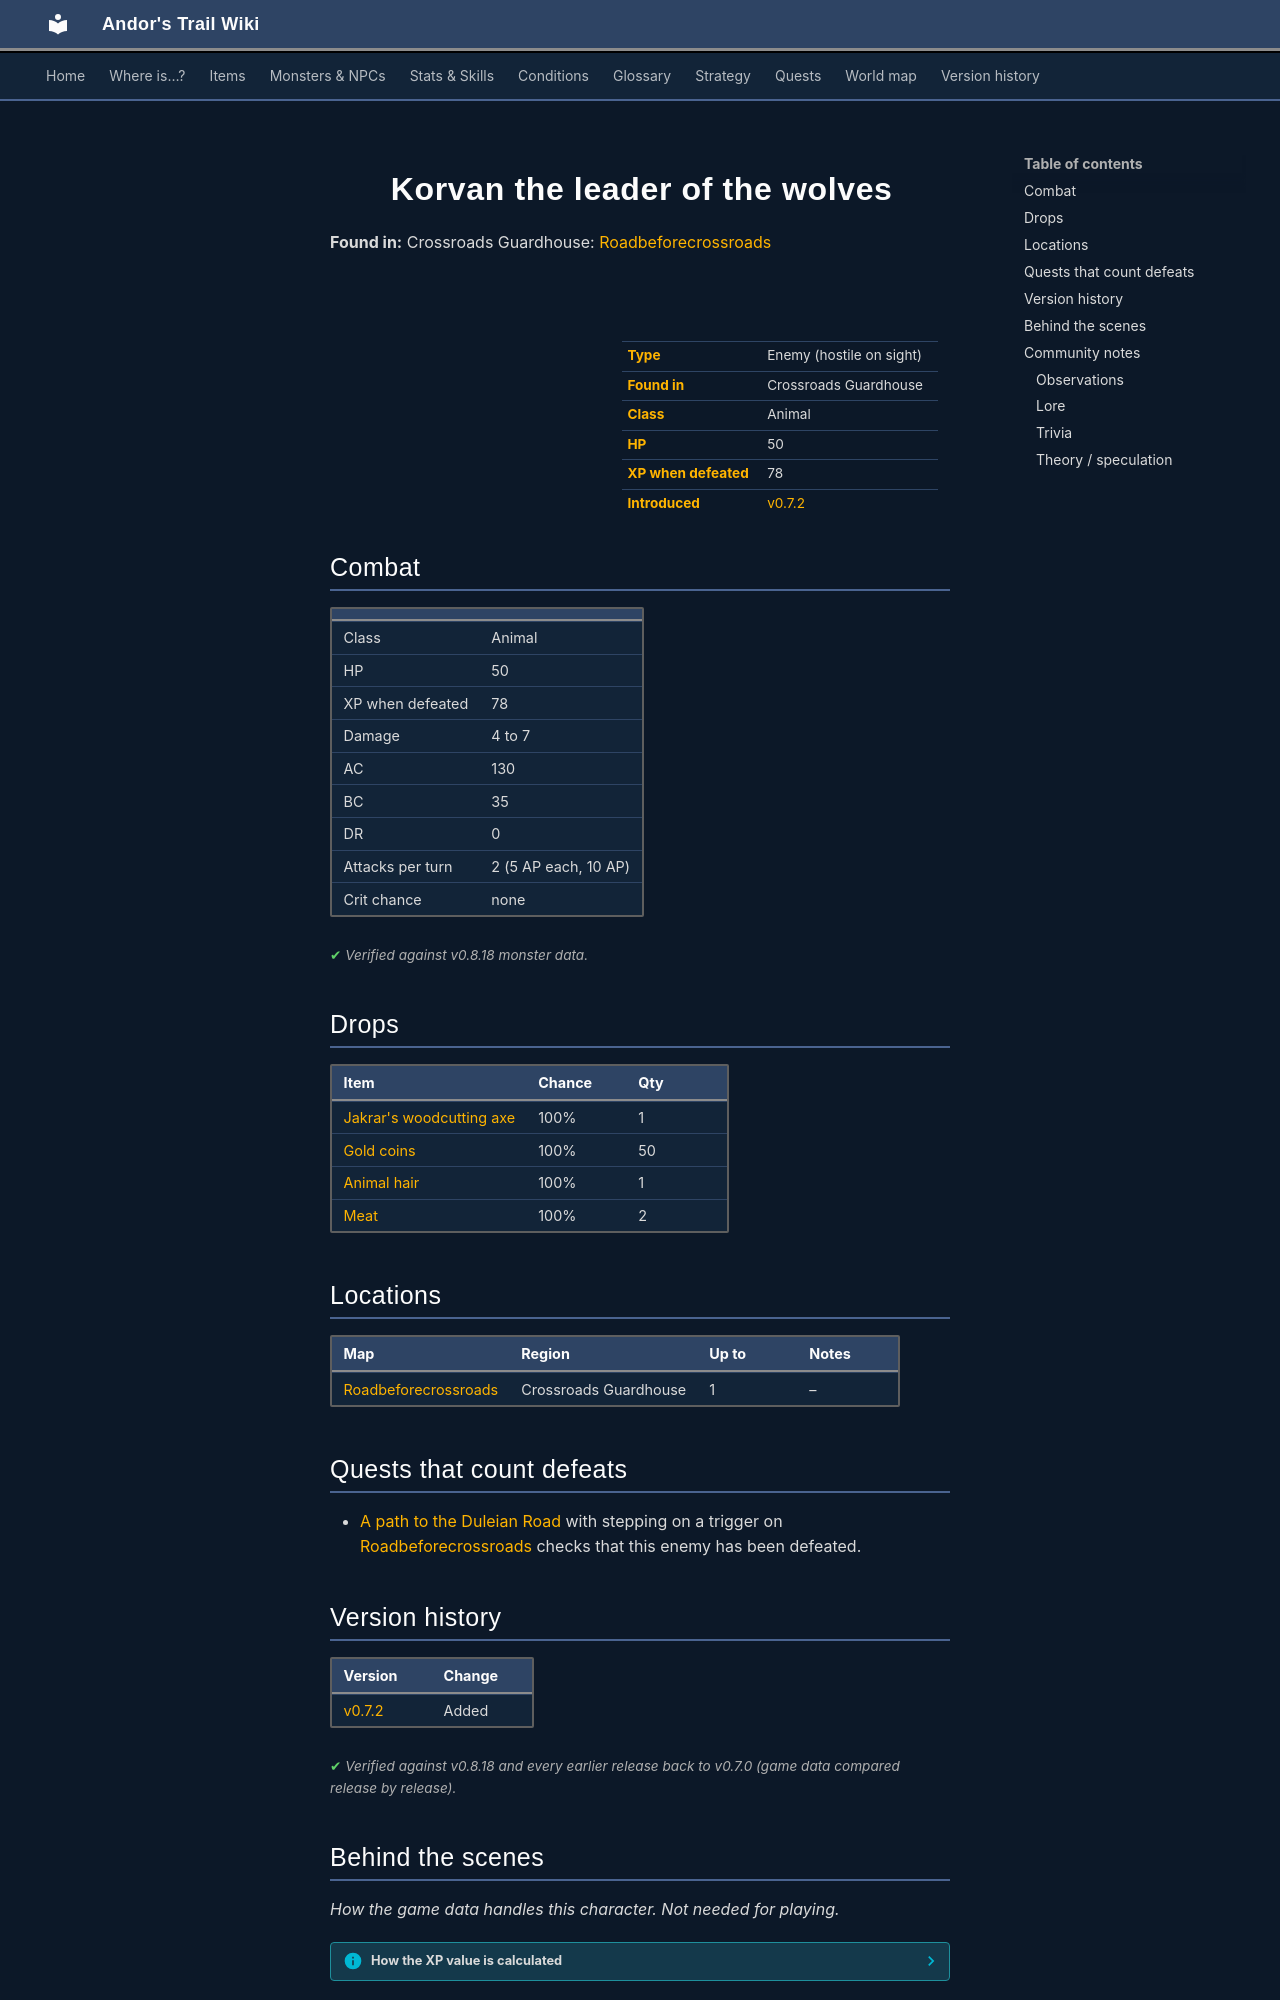

repository: asdfghjkl628/Andor-s-Trail-Wikiiii · page: monsters/wolf_leader/index.html · generator: mkdocs

---
description: "Korvan the leader of the wolves is an enemy in Andor's Trail (animal) with 50 HP, worth 78 XP, found in Crossroads Guardhouse. Drops: Jakrar's woodcutting axe, Gold coins, Animal hair, Meat."
---

# ![](../assets/icons/monsters/monsters_rltiles2_108.png){ .sprite } Korvan the leader of the wolves

**Found in:** Crossroads Guardhouse: [Roadbeforecrossroads](../maps/roadbeforecrossroads.md)

<div class="infobox" markdown>

<p class="ib-img"><img class="sprite" src="../../assets/icons/monsters/monsters_rltiles2_108.png" alt=""></p>

| | |
|---|---|
| **Type** | Enemy (hostile on sight) |
| **Found in** | Crossroads Guardhouse |
| **Class** | Animal |
| **HP** | 50 |
| **XP when defeated** | 78 |
| **Introduced** | [v0.7.2](../versions/0.7.2.md) |

</div>

## Combat

| | |
|---|---|
| Class | Animal |
| HP | 50 |
| XP when defeated | 78 |
| Damage | 4 to 7 |
| AC | 130 |
| BC | 35 |
| DR | 0 |
| Attacks per turn | 2 (5 AP each, 10 AP) |
| Crit chance | none |


<p class="verified">Verified against v0.8.18 monster data.</p>

## Drops

| Item | Chance | Qty |
|---|---|---|
| [Jakrar's woodcutting axe](../items/jakrar_axe.md) | 100% | 1 |
| [Gold coins](../items/gold.md) | 100% | 50 |
| [Animal hair](../items/hair.md) | 100% | 1 |
| [Meat](../items/meat.md) | 100% | 2 |

## Locations

| Map | Region | Up to | Notes |
|---|---|---|---|
| [Roadbeforecrossroads](../maps/roadbeforecrossroads.md) | Crossroads Guardhouse | 1 | – |

## Quests that count defeats

- [A path to the Duleian Road](../quests/pathway_fallhaven.md#stage-35) with stepping on a trigger on [Roadbeforecrossroads](../maps/roadbeforecrossroads.md) checks that this enemy has been defeated.


## Version history

| Version | Change |
|---|---|
| [v0.7.2](../versions/0.7.2.md) | Added |

<p class="verified">Verified against v0.8.18 and every earlier release back to v0.7.0 (game data compared release by release).</p>


## Behind the scenes

*How the game data handles this character. Not needed for playing.*

??? info "How the XP value is calculated"

    The game computes each enemy's experience value when it loads the data (`MonsterTypeParser.java`):

    XP = ⌈(attacks per turn × attack chance × average damage × (1 + critical skill × critical multiplier) × 3 + HP × (1 + block chance) + 9 × damage resistance) × 0.7⌉

    Percentages are used as fractions (e.g. 60% = 0.6). Enemies whose attacks inflict a condition are worth 50 XP more. The More Exp skill adds a percentage on top.

??? info "Technical information"

    | | |
    |---|---|
    | Entry ID | `wolf_leader` |
    | Type (wiki) | Enemy |
    | Spawn group | `wolf_leader` |
    | Loot table | `jakrar_axe_drop` |
    | Conversation | – |
    | Faction | – |
    | Movement | helpOthers |
    | Icon | `monsters_rltiles2:108` |
    | Defined in | `res/raw/monsterlist_pathway_fallhaven.json` |

    Raw data:

    ```json
    {
     "id": "wolf_leader",
     "name": "Korvan the leader of the wolves",
     "iconID": "monsters_rltiles2:108",
     "maxHP": 50,
     "moveCost": 3,
     "unique": 1,
     "monsterClass": "animal",
     "movementAggressionType": "helpOthers",
     "attackDamage": {
      "min": 4,
      "max": 7
     },
     "spawnGroup": "wolf_leader",
     "droplistID": "jakrar_axe_drop",
     "attackCost": 5,
     "attackChance": 130,
     "blockChance": 35
    }
    ```


## Community notes

<small>Written by players, not generated from game data. **Observations**: what players notice in-game · **Lore**: the in-world story · **Trivia**: real-world facts, references, development history · **Theory / speculation**: unconfirmed ideas; may just be unfinished content</small>

### Observations

*No notes yet. Contributions are welcome: [add a note](https://github.com/asdfghjkl628/Andor-s-Trail-Wikiiii/new/main/notes/monsters?filename=wolf_leader.md&value=%23%23%20Observations%0A%0A%3C%21--%20what%20players%20notice%20in-game%20--%3E%0A%0A%23%23%20Lore%0A%0A%3C%21--%20the%20in-world%20story%20--%3E%0A%0A%23%23%20Trivia%0A%0A%3C%21--%20real-world%20facts%2C%20references%2C%20development%20history%20--%3E%0A%0A%23%23%20Theory%20/%20speculation%0A%0A%3C%21--%20unconfirmed%20ideas%3B%20may%20just%20be%20unfinished%20content%20--%3E%0A).*
